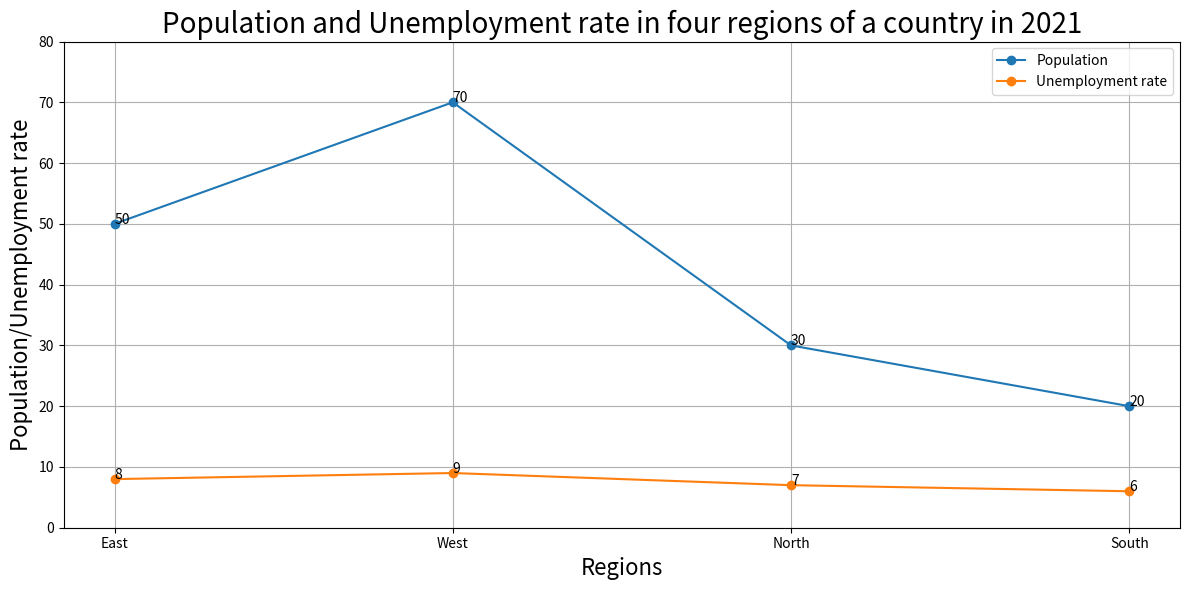

Write Python code to recreate this figure. (Note: this script raises an exception after producing the figure.)

import matplotlib.pyplot as plt
import numpy as np

regions = ['East','West','North','South']
population = [50,70,30,20]
unemployment_rate = [8,9,7,6]

fig = plt.figure(figsize=(12,6))
ax = fig.add_subplot()
ax.plot(regions, population, marker='o',label='Population')
ax.plot(regions, unemployment_rate, marker='o',label='Unemployment rate')
ax.legend()
ax.set_title('Population and Unemployment rate in four regions of a country in 2021', fontsize=20)
ax.set_xlabel('Regions', fontsize=16)
ax.set_ylabel('Population/Unemployment rate', fontsize=16)
ax.grid()
ax.set_xticks(regions)
ax.set_ylim(0,80)
for i,txt in enumerate(population):
    ax.annotate(txt, (regions[i],population[i]))
for i,txt in enumerate(unemployment_rate):
    ax.annotate(txt, (regions[i],unemployment_rate[i]))
plt.tight_layout()
plt.savefig('line chart/png/68.png')
plt.clf()
